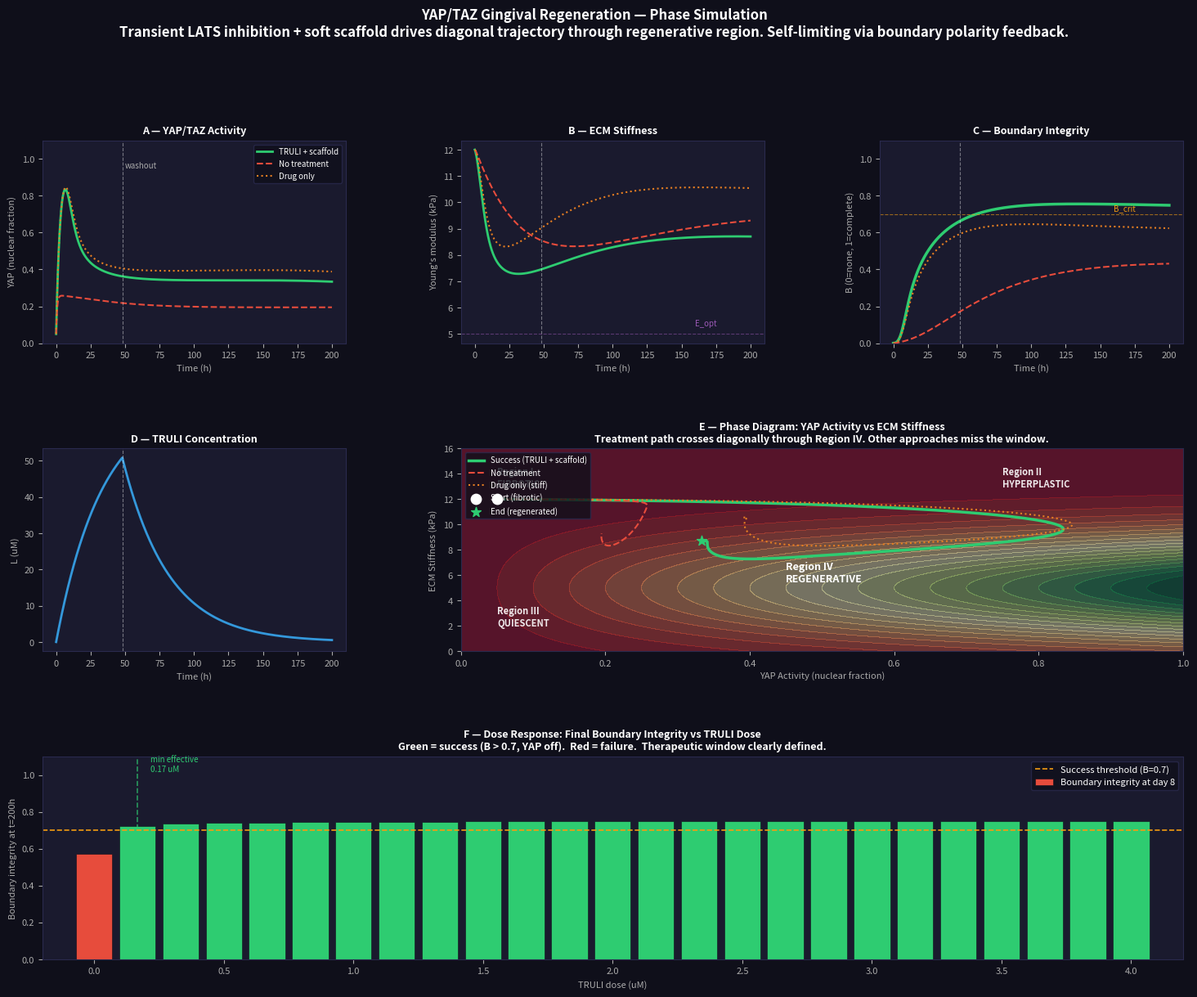

Recreate this plot in Python.
import numpy as np
from scipy.integrate import odeint
import matplotlib.pyplot as plt
from matplotlib.gridspec import GridSpec
from matplotlib.patches import FancyArrowPatch
import os

# phase_sim.py
# YAP/TAZ Gingival Regeneration Phase Simulation
# Full Level 3 dynamical system from Stabler framework
# Simulates successful regenerative trajectory vs failed trajectory
# Shows phase diagram with treatment path, dose-response panel
# Author: John Stabler (Randolph Pelican III)
# Repo: github.com/RandolphPelican/yap-taz-sim

# Parameters (literature-derived)
k_act     = 0.5    # h^-1  YAP activation rate
k_inact   = 1.0    # h^-1  YAP inactivation rate
K_E       = 5.0    # kPa   half-max stiffness for mechanical activation
K_L       = 0.02   # uM    TRULI IC50 for LATS2
k_remodel = 0.05   # h^-1  YAP-driven ECM remodeling
k_relax   = 0.01   # h^-1  passive ECM relaxation
E_min     = 1.0    # kPa   minimum stiffness
E_max     = 15.0   # kPa   maximum stiffness
E_opt     = 5.0    # kPa   optimal stiffness for boundary formation
sigma_E   = 3.0    # kPa   width of permissive stiffness window
k_form    = 0.18    # h^-1  boundary assembly rate
k_decay   = 0.006   # h^-1  boundary decay rate
k_clear   = 0.03   # h^-1  drug clearance (t_half ~24h)
W_base    = 0.2    #       basal Wnt/BMP gradient
alpha_Y   = 3.0    #       YAP-mediated gradient amplification
beta_B    = 0.8    #       polarity-mediated YAP suppression
P_max     = 0.5    # day^-1 max proliferation rate
E0_scaffold = 4.0  # kPa   soft hydrogel scaffold stiffness


# Auxiliary functions
def f_E(E):
    return E / (E + K_E)

def g_L(L):
    return K_L / (L + K_L)

def h_E(E):
    return np.exp(-((E - E_opt)**2) / (2 * sigma_E**2))

def E_target(B):
    return E_min + (E_max - E_min) * B

def I_drug(t, dose=2.0, T_pulse=48.0):
    return dose if t < T_pulse else 0.0


# Full Level 3 ODE system
def system(state, t, dose=2.0, T_pulse=48.0, scaffold=True):
    Y, E, B, L = state
    Y = np.clip(Y, 0, 1)
    E = np.clip(E, E_min, E_max)
    B = np.clip(B, 0, 1)
    L = max(L, 0)

    W = W_base * (1 + alpha_Y * Y)
    E_scaf = E0_scaffold if scaffold else 12.0

    dY = (k_act * f_E(E) * (1 - Y)
          - k_inact * (g_L(L) + beta_B * B) * Y)

    dE = (k_remodel * Y * (E_target(B) - E)
          + k_relax * (E_scaf - E))

    dB = (k_form * Y * h_E(E) * W * (1 - B)
          - k_decay * (1 - Y) * B)

    dL = -k_clear * L + I_drug(t, dose, T_pulse)

    return [dY, dE, dB, dL]


def run_simulation(dose=2.0, T_pulse=48.0, scaffold=True,
                   t_end=200, n_points=2000):
    t = np.linspace(0, t_end, n_points)
    # Initial conditions: adult fibrotic state
    state0 = [0.05, 12.0, 0.0, 0.0]
    sol = odeint(system, state0, t,
                 args=(dose, T_pulse, scaffold),
                 rtol=1e-6, atol=1e-8)
    Y, E, B, L = sol.T
    return t, Y, E, B, L


def run_dose_response(doses, T_pulse=48.0):
    results = []
    for dose in doses:
        t, Y, E, B, L = run_simulation(dose=dose, T_pulse=T_pulse)
        B_final = B[-1]
        Y_final = Y[-1]
        # Check if boundary persisted (success criterion)
        B_crit = 0.65
        success = B_final >= B_crit and Y_final < 0.5
        results.append(dict(dose=dose, B_final=B_final,
                            Y_final=Y_final, success=success))
    return results


def main():
    print("=" * 60)
    print("  YAP/TAZ Gingival Regeneration Phase Simulation")
    print("  Level 3 Full Dynamical System")
    print("=" * 60)
    print()

    os.makedirs("figures", exist_ok=True)

    # Run trajectories
    print("Running successful trajectory (TRULI 2uM, 48h, soft scaffold)...")
    t, Y_s, E_s, B_s, L_s = run_simulation(dose=2.0, T_pulse=48, scaffold=True)

    print("Running failed trajectory (no drug, stiff scaffold)...")
    t, Y_f, E_f, B_f, L_f = run_simulation(dose=0.0, T_pulse=48, scaffold=False)

    print("Running drug-only trajectory (TRULI 2uM, stiff scaffold)...")
    t, Y_d, E_d, B_d, L_d = run_simulation(dose=2.0, T_pulse=48, scaffold=False)

    print("Running dose-response...")
    doses = np.linspace(0, 4.0, 25)
    dr = run_dose_response(doses)

    # Final state report
    print()
    print("Trajectory Outcomes")
    print("-" * 50)
    print(f"Success (TRULI + scaffold): "
          f"B={B_s[-1]:.3f}  Y={Y_s[-1]:.3f}  E={E_s[-1]:.2f}kPa")
    print(f"Failed  (no drug):          "
          f"B={B_f[-1]:.3f}  Y={Y_f[-1]:.3f}  E={E_f[-1]:.2f}kPa")
    print(f"Drug only (stiff):          "
          f"B={B_d[-1]:.3f}  Y={Y_d[-1]:.3f}  E={E_d[-1]:.2f}kPa")
    print()
    threshold_dose = None
    for r in dr:
        if r["success"] and threshold_dose is None:
            threshold_dose = r["dose"]
    print(f"Minimum effective dose: ~{threshold_dose:.2f} uM TRULI") if threshold_dose else print("Threshold dose: see dose-response panel")

    # ── Plot ──────────────────────────────────────────────────
    fig = plt.figure(figsize=(18, 13))
    fig.patch.set_facecolor("#0f0f1a")
    gs  = GridSpec(3, 3, figure=fig, hspace=0.52, wspace=0.38)

    ax_Y  = fig.add_subplot(gs[0, 0])
    ax_E  = fig.add_subplot(gs[0, 1])
    ax_B  = fig.add_subplot(gs[0, 2])
    ax_L  = fig.add_subplot(gs[1, 0])
    ax_ph = fig.add_subplot(gs[1, 1:])
    ax_dr = fig.add_subplot(gs[2, :])

    def sty(ax, title, ylabel="", xlabel="Time (h)"):
        ax.set_facecolor("#1a1a2e")
        for sp in ax.spines.values():
            sp.set_edgecolor("#2a2a4e")
        ax.tick_params(colors="#aaaaaa", labelsize=8)
        ax.set_title(title, color="#ffffff", fontsize=9,
                     pad=6, fontweight="bold")
        ax.set_ylabel(ylabel, color="#aaaaaa", fontsize=8)
        ax.set_xlabel(xlabel, color="#aaaaaa", fontsize=8)

    # Panel A -- YAP activity
    ax_Y.plot(t, Y_s, color="#2ecc71", lw=2.0, label="TRULI + scaffold")
    ax_Y.plot(t, Y_f, color="#e74c3c", lw=1.5, ls="--", label="No treatment")
    ax_Y.plot(t, Y_d, color="#e67e22", lw=1.5, ls=":", label="Drug only")
    ax_Y.axvline(48, color="#ffffff", lw=0.8, ls="--", alpha=0.4)
    ax_Y.set_ylim(0, 1.1)
    ax_Y.text(50, 0.95, "washout", color="#aaaaaa", fontsize=7)
    sty(ax_Y, "A — YAP/TAZ Activity", ylabel="YAP (nuclear fraction)")
    ax_Y.legend(facecolor="#0f0f1a", edgecolor="#2a2a4e",
                labelcolor="white", fontsize=7)

    # Panel B -- ECM stiffness
    ax_E.plot(t, E_s, color="#2ecc71", lw=2.0)
    ax_E.plot(t, E_f, color="#e74c3c", lw=1.5, ls="--")
    ax_E.plot(t, E_d, color="#e67e22", lw=1.5, ls=":")
    ax_E.axvline(48, color="#ffffff", lw=0.8, ls="--", alpha=0.4)
    ax_E.axhline(E_opt, color="#9b59b6", lw=0.8, ls="--", alpha=0.5)
    ax_E.text(160, E_opt + 0.3, "E_opt", color="#9b59b6", fontsize=7)
    sty(ax_E, "B — ECM Stiffness", ylabel="Young's modulus (kPa)")

    # Panel C -- Boundary integrity
    ax_B.plot(t, B_s, color="#2ecc71", lw=2.5)
    ax_B.plot(t, B_f, color="#e74c3c", lw=1.5, ls="--")
    ax_B.plot(t, B_d, color="#e67e22", lw=1.5, ls=":")
    ax_B.axvline(48, color="#ffffff", lw=0.8, ls="--", alpha=0.4)
    ax_B.axhline(0.7, color="#f39c12", lw=0.8, ls="--", alpha=0.6)
    ax_B.text(160, 0.72, "B_crit", color="#f39c12", fontsize=7)
    ax_B.set_ylim(0, 1.1)
    sty(ax_B, "C — Boundary Integrity", ylabel="B (0=none, 1=complete)")

    # Panel D -- Drug concentration
    ax_L.plot(t, L_s, color="#3498db", lw=2.0)
    ax_L.axvline(48, color="#ffffff", lw=0.8, ls="--", alpha=0.4)
    sty(ax_L, "D — TRULI Concentration", ylabel="L (uM)")

    # Panel E -- Phase diagram (Y vs E) with trajectory
    Y_grid = np.linspace(0, 1, 200)
    E_grid = np.linspace(0, 16, 200)
    Yg, Eg = np.meshgrid(Y_grid, E_grid)

    # Background: h(E) * Y -- boundary formation potential
    BFP = h_E(Eg) * Yg
    ax_ph.contourf(Yg, Eg, BFP, levels=20,
                   cmap="RdYlGn", alpha=0.4)

    # Region labels
    ax_ph.text(0.05, 13, "Region I\nFIBROTIC", color="white",
               fontsize=8, fontweight="bold", alpha=0.9)
    ax_ph.text(0.75, 13, "Region II\nHYPERPLASTIC", color="white",
               fontsize=8, fontweight="bold", alpha=0.9)
    ax_ph.text(0.05, 2, "Region III\nQUIESCENT", color="white",
               fontsize=8, fontweight="bold", alpha=0.9)
    ax_ph.text(0.45, 5.5, "Region IV\nREGENERATIVE", color="white",
               fontsize=9, fontweight="bold", alpha=1.0)

    # Trajectories on phase diagram
    ax_ph.plot(Y_s, E_s, color="#2ecc71", lw=2.5,
               label="Success (TRULI + scaffold)")
    ax_ph.plot(Y_f, E_f, color="#e74c3c", lw=1.5, ls="--",
               label="No treatment")
    ax_ph.plot(Y_d, E_d, color="#e67e22", lw=1.5, ls=":",
               label="Drug only (stiff)")

    # Start and end markers
    ax_ph.scatter([Y_s[0]], [E_s[0]], color="white", s=80,
                  zorder=10, label="Start (fibrotic)")
    ax_ph.scatter([Y_s[-1]], [E_s[-1]], color="#2ecc71", s=80,
                  marker="*", zorder=10, label="End (regenerated)")

    ax_ph.set_facecolor("#1a1a2e")
    for sp in ax_ph.spines.values():
        sp.set_edgecolor("#2a2a4e")
    ax_ph.tick_params(colors="#aaaaaa", labelsize=8)
    ax_ph.set_title("E — Phase Diagram: YAP Activity vs ECM Stiffness\n"
                    "Treatment path crosses diagonally through Region IV. "
                    "Other approaches miss the window.",
                    color="#ffffff", fontsize=9, pad=6, fontweight="bold")
    ax_ph.set_xlabel("YAP Activity (nuclear fraction)", color="#aaaaaa", fontsize=8)
    ax_ph.set_ylabel("ECM Stiffness (kPa)", color="#aaaaaa", fontsize=8)
    ax_ph.legend(facecolor="#0f0f1a", edgecolor="#2a2a4e",
                 labelcolor="white", fontsize=7, loc="upper left")

    # Panel F -- Dose response
    dose_vals  = [r["dose"]    for r in dr]
    B_finals   = [r["B_final"] for r in dr]
    Y_finals   = [r["Y_final"] for r in dr]
    successes  = [r["success"] for r in dr]
    colors_dr  = ["#2ecc71" if s else "#e74c3c" for s in successes]

    ax_dr.bar(dose_vals, B_finals, width=0.14,
              color=colors_dr, edgecolor="#0f0f1a", linewidth=0.4,
              label="Boundary integrity at day 8")
    ax_dr.axhline(0.7, color="#f39c12", lw=1.2, ls="--",
                  label="Success threshold (B=0.7)")
    ax_dr.set_xlim(-0.2, 4.2)
    ax_dr.set_ylim(0, 1.1)
    ax_dr.set_facecolor("#1a1a2e")
    for sp in ax_dr.spines.values():
        sp.set_edgecolor("#2a2a4e")
    ax_dr.tick_params(colors="#aaaaaa", labelsize=8)
    ax_dr.set_title(
        "F — Dose Response: Final Boundary Integrity vs TRULI Dose\n"
        "Green = success (B > 0.7, YAP off).  "
        "Red = failure.  Therapeutic window clearly defined.",
        color="#ffffff", fontsize=9, pad=6, fontweight="bold")
    ax_dr.set_xlabel("TRULI dose (uM)", color="#aaaaaa", fontsize=8)
    ax_dr.set_ylabel("Boundary integrity at t=200h", color="#aaaaaa", fontsize=8)
    ax_dr.legend(facecolor="#0f0f1a", edgecolor="#2a2a4e",
                 labelcolor="white", fontsize=8)

    if threshold_dose:
        ax_dr.axvline(threshold_dose, color="#2ecc71", lw=1.2,
                      ls="--", alpha=0.7)
        ax_dr.text(threshold_dose + 0.05, 1.02,
                   f"min effective\n{threshold_dose:.2f} uM",
                   color="#2ecc71", fontsize=7)

    fig.suptitle(
        "YAP/TAZ Gingival Regeneration — Phase Simulation\n"
        "Transient LATS inhibition + soft scaffold drives diagonal "
        "trajectory through regenerative region. "
        "Self-limiting via boundary polarity feedback.",
        color="#ffffff", fontsize=12, fontweight="bold", y=1.005)

    plt.savefig("figures/phase_sim_results.png", dpi=150,
                bbox_inches="tight", facecolor=fig.get_facecolor())
    print("Saved: figures/phase_sim_results.png")
    plt.close()
    print("Done.")


if __name__ == "__main__":
    main()
